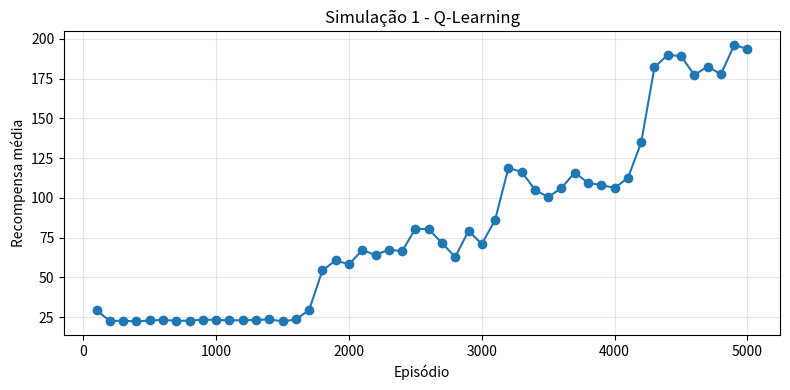
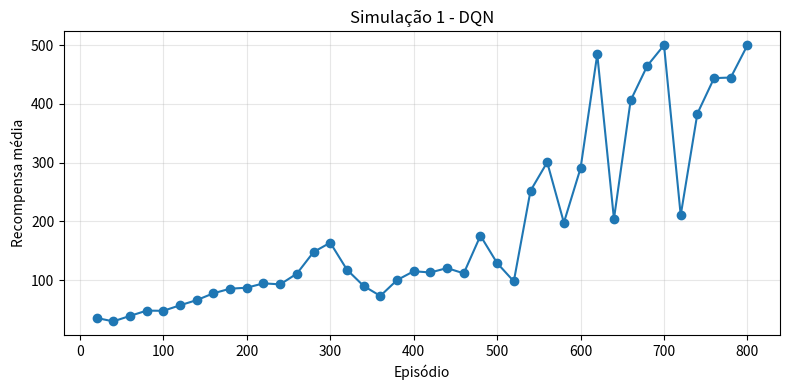
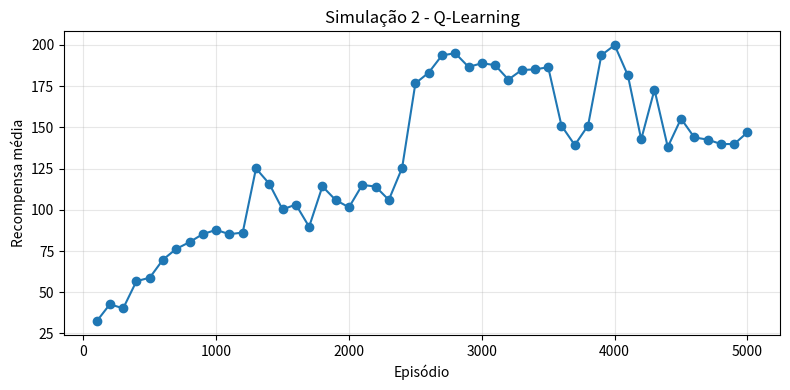
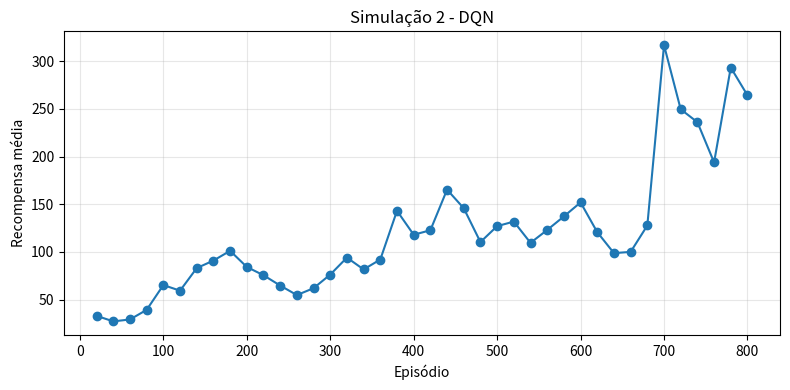

Source code (Python) for these figures, in order:
import matplotlib.pyplot as plt

# Dados da Simulação 1 - Q-Learning
episodes_q1 = [
    100, 200, 300, 400, 500, 600, 700, 800, 900, 1000,
    1100, 1200, 1300, 1400, 1500, 1600, 1700, 1800, 1900, 2000,
    2100, 2200, 2300, 2400, 2500, 2600, 2700, 2800, 2900, 3000,
    3100, 3200, 3300, 3400, 3500, 3600, 3700, 3800, 3900, 4000,
    4100, 4200, 4300, 4400, 4500, 4600, 4700, 4800, 4900, 5000
]
rewards_q1 = [
    29.3, 22.6, 22.8, 22.4, 23.0, 23.3, 22.8, 22.8, 23.5, 23.3,
    23.0, 23.2, 23.2, 23.7, 22.4, 23.6, 29.6, 54.4, 60.7, 58.3,
    67.2, 64.2, 67.5, 66.5, 80.7, 80.4, 71.7, 62.9, 79.3, 71.1,
    86.1, 118.8, 116.5, 105.1, 100.6, 106.3, 116.0, 109.5, 108.1, 106.3,
    112.6, 134.9, 182.2, 190.0, 189.2, 177.3, 182.6, 177.8, 196.1, 193.8
]

# Dados da Simulação 1 - DQN
episodes_dqn1 = [
    20, 40, 60, 80, 100, 120, 140, 160, 180, 200,
    220, 240, 260, 280, 300, 320, 340, 360, 380, 400,
    420, 440, 460, 480, 500, 520, 540, 560, 580, 600,
    620, 640, 660, 680, 700, 720, 740, 760, 780, 800
]
rewards_dqn1 = [
    35.8, 30.0, 39.3, 48.3, 48.0, 57.4, 66.2, 77.8, 85.6, 87.3,
    94.7, 93.0, 111.2, 148.0, 163.9, 118.0, 90.3, 73.3, 100.2, 115.3,
    113.2, 120.7, 111.7, 175.8, 129.2, 98.1, 252.2, 300.7, 198.0, 290.7,
    484.4, 204.3, 405.9, 465.0, 500.0, 210.6, 383.6, 443.9, 444.9, 500.0
]

# Dados da Simulação 2 - Q-Learning
episodes_q2 = [
    100, 200, 300, 400, 500, 600, 700, 800, 900, 1000,
    1100, 1200, 1300, 1400, 1500, 1600, 1700, 1800, 1900, 2000,
    2100, 2200, 2300, 2400, 2500, 2600, 2700, 2800, 2900, 3000,
    3100, 3200, 3300, 3400, 3500, 3600, 3700, 3800, 3900, 4000,
    4100, 4200, 4300, 4400, 4500, 4600, 4700, 4800, 4900, 5000
]
rewards_q2 = [
    32.3, 42.7, 40.2, 56.7, 58.8, 69.8, 76.3, 80.4, 85.3, 87.8,
    85.2, 86.2, 125.1, 115.8, 100.2, 103.2, 89.7, 114.2, 105.9, 101.5,
    115.1, 114.1, 106.0, 125.4, 176.7, 183.2, 193.7, 195.0, 186.7, 188.9,
    187.8, 179.0, 184.8, 185.2, 186.5, 151.0, 139.3, 151.1, 193.8, 199.9,
    181.5, 142.7, 172.9, 138.1, 155.3, 143.9, 142.6, 139.9, 139.9, 147.0
]

# Dados da Simulação 2 - DQN
episodes_dqn2 = [
    20, 40, 60, 80, 100, 120, 140, 160, 180, 200,
    220, 240, 260, 280, 300, 320, 340, 360, 380, 400,
    420, 440, 460, 480, 500, 520, 540, 560, 580, 600,
    620, 640, 660, 680, 700, 720, 740, 760, 780, 800
]
rewards_dqn2 = [
    32.9, 27.1, 29.1, 39.2, 65.2, 59.3, 83.0, 90.9, 101.1, 84.2,
    75.5, 64.7, 54.7, 61.9, 76.2, 94.0, 81.6, 92.0, 143.1, 118.0,
    122.7, 165.3, 145.8, 110.3, 127.0, 131.8, 109.5, 123.0, 137.2, 151.9,
    120.7, 98.7, 100.0, 127.7, 316.9, 249.6, 236.1, 193.9, 293.4, 264.3
]

# Função auxiliar para gerar gráfico
def plot_and_save(episodes, rewards, title, filename):
    plt.figure(figsize=(8, 4))
    plt.plot(episodes, rewards, marker='o')
    plt.xlabel("Episódio")
    plt.ylabel("Recompensa média")
    plt.title(title)
    plt.grid(True, alpha=0.3)
    plt.tight_layout()
    plt.savefig(filename, dpi=120)
    plt.close()

# Gerando os quatro gráficos
plot_and_save(episodes_q1, rewards_q1, "Simulação 1 - Q-Learning", "sim1_qlearning.png")
plot_and_save(episodes_dqn1, rewards_dqn1, "Simulação 1 - DQN", "sim1_dqn.png")
plot_and_save(episodes_q2, rewards_q2, "Simulação 2 - Q-Learning", "sim2_qlearning.png")
plot_and_save(episodes_dqn2, rewards_dqn2, "Simulação 2 - DQN", "sim2_dqn.png")
